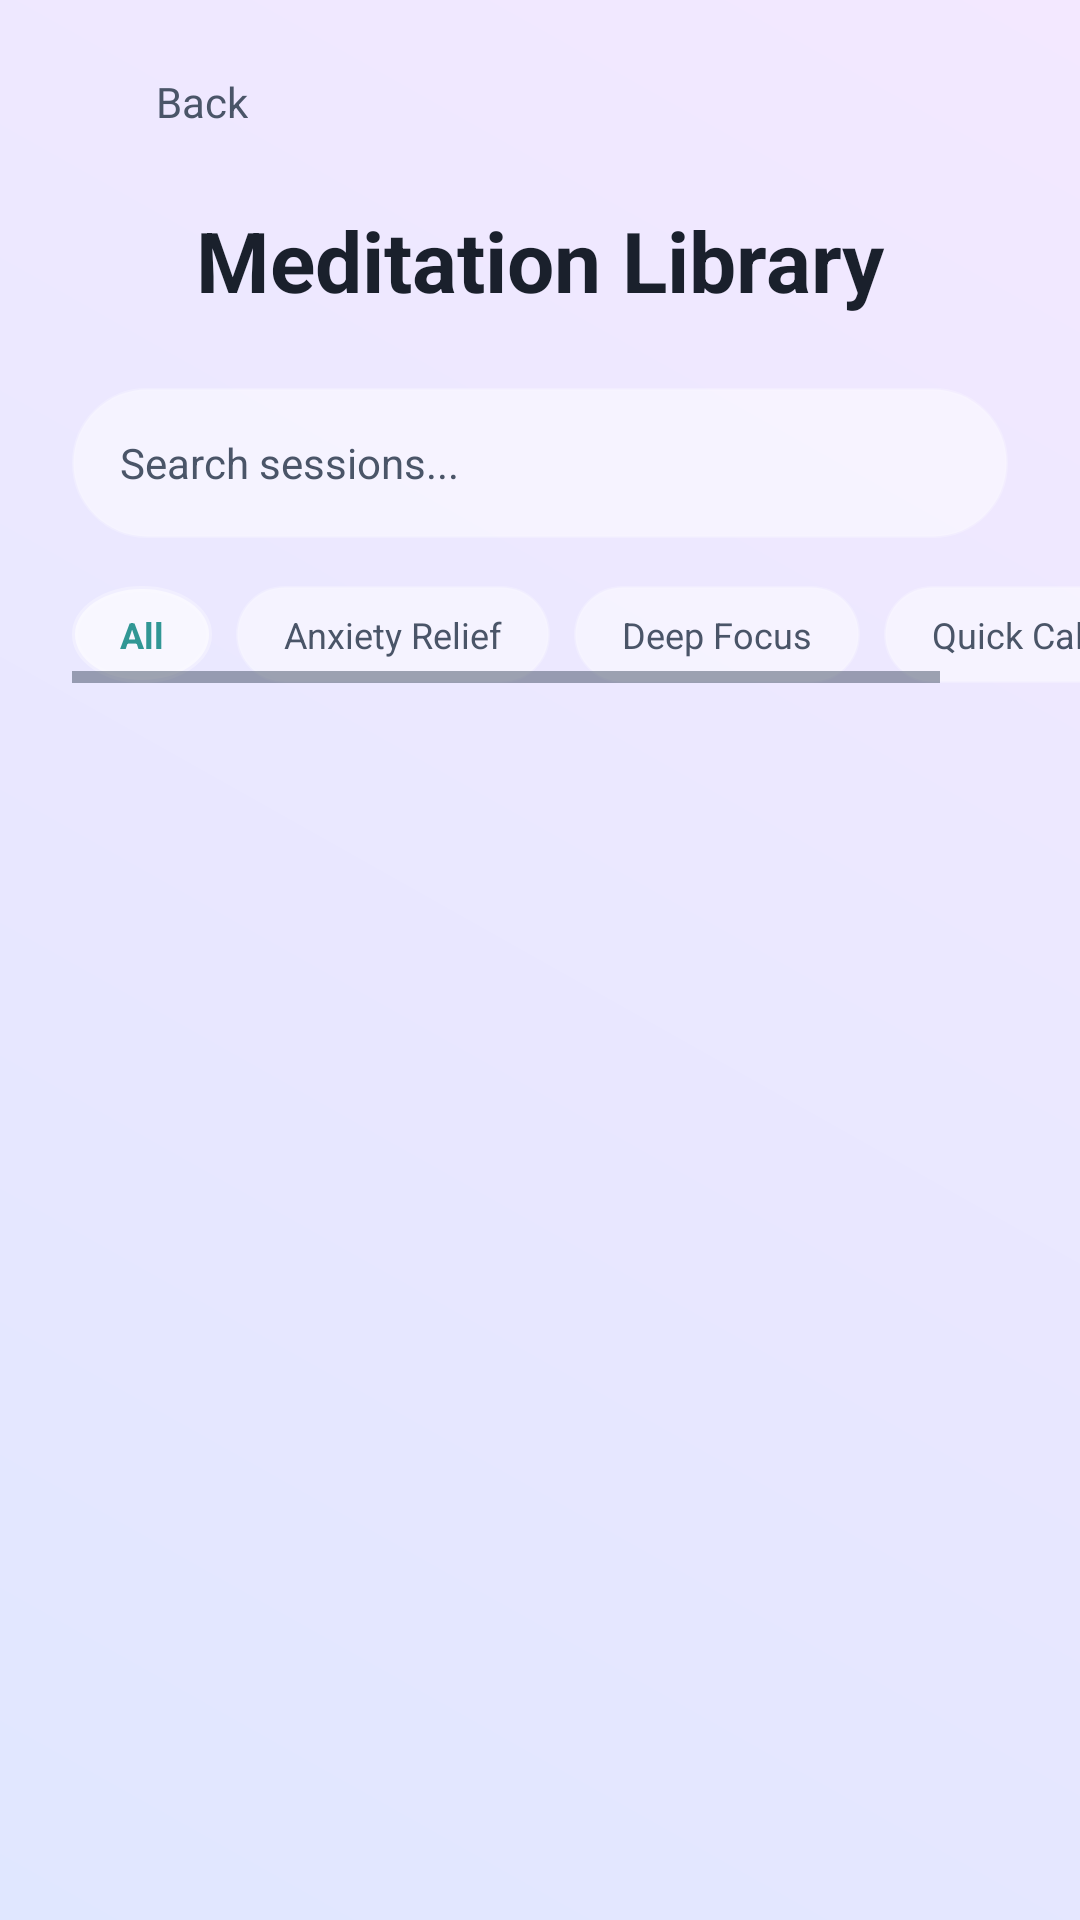

Write the Android layout XML for this screen, with the resource values it uses.
<!-- AndroidManifest.xml: application theme Theme.ZenGraph -->
<!-- res/layout/activity_content_library.xml -->
<androidx.constraintlayout.widget.ConstraintLayout xmlns:android="http://schemas.android.com/apk/res/android"
    xmlns:app="http://schemas.android.com/apk/res-auto"
    android:layout_width="match_parent"
    android:layout_height="match_parent"
    android:background="@drawable/bg_ethereal_gradient">

    <LinearLayout
        android:id="@+id/btnBack"
        android:layout_width="wrap_content"
        android:layout_height="wrap_content"
        android:layout_marginStart="24dp"
        android:layout_marginTop="24dp"
        android:gravity="center_vertical"
        android:orientation="horizontal"
        android:clickable="true"
        android:focusable="true"
        android:background="?attr/selectableItemBackground"
        app:layout_constraintStart_toStartOf="parent"
        app:layout_constraintTop_toTopOf="parent">

        <ImageView
            android:layout_width="20dp"
            android:layout_height="20dp"
            android:src="@drawable/ic_back"
            app:tint="@color/text_secondary" />

        <TextView
            android:layout_width="wrap_content"
            android:layout_height="wrap_content"
            android:layout_marginStart="8dp"
            android:text="Back"
            android:textColor="@color/text_secondary"
            android:textSize="14sp" />
    </LinearLayout>

    <TextView
        android:id="@+id/libTitle"
        android:layout_width="wrap_content"
        android:layout_height="wrap_content"
        android:layout_marginTop="24dp"
        android:text="Meditation Library"
        android:textColor="@color/text_primary"
        android:textSize="28sp"
        android:textStyle="bold"
        app:layout_constraintEnd_toEndOf="parent"
        app:layout_constraintStart_toStartOf="parent"
        app:layout_constraintTop_toBottomOf="@id/btnBack" />

    <EditText
        android:id="@+id/searchBar"
        android:layout_width="match_parent"
        android:layout_height="50dp"
        android:layout_marginHorizontal="24dp"
        android:layout_marginTop="24dp"
        android:background="@drawable/bg_glass_card"
        android:backgroundTint="@color/glass_white_less"
        android:hint="Search sessions..."
        android:paddingHorizontal="16dp"
        android:textColor="@color/text_primary"
        android:textColorHint="@color/text_secondary"
        android:textSize="14sp"
        app:layout_constraintTop_toBottomOf="@id/libTitle" />

    <HorizontalScrollView
        android:id="@+id/filterScroll"
        android:layout_width="match_parent"
        android:layout_height="wrap_content"
        android:layout_marginTop="16dp"
        android:clipToPadding="false"
        android:paddingHorizontal="24dp"
        app:layout_constraintTop_toBottomOf="@id/searchBar">

        <LinearLayout
            android:layout_width="wrap_content"
            android:layout_height="wrap_content"
            android:orientation="horizontal">

            <TextView
                android:layout_width="wrap_content"
                android:layout_height="wrap_content"
                android:layout_marginEnd="8dp"
                android:background="@drawable/bg_glass_circle"
                android:backgroundTint="@color/glass_white"
                android:paddingHorizontal="16dp"
                android:paddingVertical="8dp"
                android:text="All"
                android:textColor="@color/accent_teal"
                android:textSize="12sp"
                android:textStyle="bold" />

            <TextView
                android:layout_width="wrap_content"
                android:layout_height="wrap_content"
                android:layout_marginEnd="8dp"
                android:background="@drawable/bg_glass_card"
                android:backgroundTint="@color/glass_white_less"
                android:paddingHorizontal="16dp"
                android:paddingVertical="8dp"
                android:text="Anxiety Relief"
                android:textColor="@color/text_secondary"
                android:textSize="12sp" />

            <TextView
                android:layout_width="wrap_content"
                android:layout_height="wrap_content"
                android:layout_marginEnd="8dp"
                android:background="@drawable/bg_glass_card"
                android:backgroundTint="@color/glass_white_less"
                android:paddingHorizontal="16dp"
                android:paddingVertical="8dp"
                android:text="Deep Focus"
                android:textColor="@color/text_secondary"
                android:textSize="12sp" />

            <TextView
                android:layout_width="wrap_content"
                android:layout_height="wrap_content"
                android:background="@drawable/bg_glass_card"
                android:backgroundTint="@color/glass_white_less"
                android:paddingHorizontal="16dp"
                android:paddingVertical="8dp"
                android:text="Quick Calm"
                android:textColor="@color/text_secondary"
                android:textSize="12sp" />
        </LinearLayout>
    </HorizontalScrollView>

    <androidx.recyclerview.widget.RecyclerView
        android:id="@+id/libraryRecyclerView"
        android:layout_width="match_parent"
        android:layout_height="0dp"
        android:layout_marginTop="16dp"
        android:paddingHorizontal="16dp"
        app:layout_constraintBottom_toBottomOf="parent"
        app:layout_constraintTop_toBottomOf="@id/filterScroll" />

</androidx.constraintlayout.widget.ConstraintLayout>
<!-- resources referenced by this layout -->
<resources>
  <color name="accent_teal">#319795</color>
  <color name="glass_white">#CCFFFFFF</color>
  <color name="glass_white_less">#99FFFFFF</color>
  <color name="text_primary">#1A202C</color>
  <color name="text_secondary">#4A5568</color>
  <!-- drawable bg_ethereal_gradient (drawable) -->
  <?xml version="1.0" encoding="utf-8"?>
  <shape xmlns:android="http://schemas.android.com/apk/res/android"
      android:shape="rectangle">
      <gradient
          android:startColor="@color/ethereal_bg_start"
          android:endColor="@color/ethereal_bg_end"
          android:angle="45" />
  </shape>
  <!-- drawable bg_glass_card (drawable) -->
  <?xml version="1.0" encoding="utf-8"?>
  <shape xmlns:android="http://schemas.android.com/apk/res/android"
      android:shape="rectangle">
      <solid android:color="@color/glass_white" />
      <corners android:radius="32dp" />
      <stroke
          android:width="1dp"
          android:color="@color/glass_border" />
  </shape>
  <!-- drawable bg_glass_circle (drawable) -->
  <?xml version="1.0" encoding="utf-8"?>
  <shape xmlns:android="http://schemas.android.com/apk/res/android"
      android:shape="oval">
      <solid android:color="@color/glass_white" />
      <stroke
          android:width="2dp"
          android:color="@color/glass_border" />
  </shape>
  <style name="Theme.ZenGraph" parent="Base.Theme.ZenGraph">
          <item name="android:statusBarColor">@color/ethereal_bg_start</item>
          <item name="android:windowLightStatusBar" tools:targetApi="m">true</item>
          <item name="android:navigationBarColor">@color/ethereal_bg_end</item>
      </style>
  <color name="ethereal_bg_start">#E0E7FF</color>
  <color name="ethereal_bg_end">#F3E8FF</color>
  <color name="glass_border">#66FFFFFF</color>
  <style name="Base.Theme.ZenGraph" parent="Theme.Material3.DayNight.NoActionBar">
          <item name="colorPrimary">@color/accent_teal</item>
          <item name="android:windowBackground">@drawable/bg_ethereal_gradient</item>
          <item name="android:textColorPrimary">@color/text_primary</item>
          <item name="android:textColorSecondary">@color/text_secondary</item>
      </style>
</resources>
